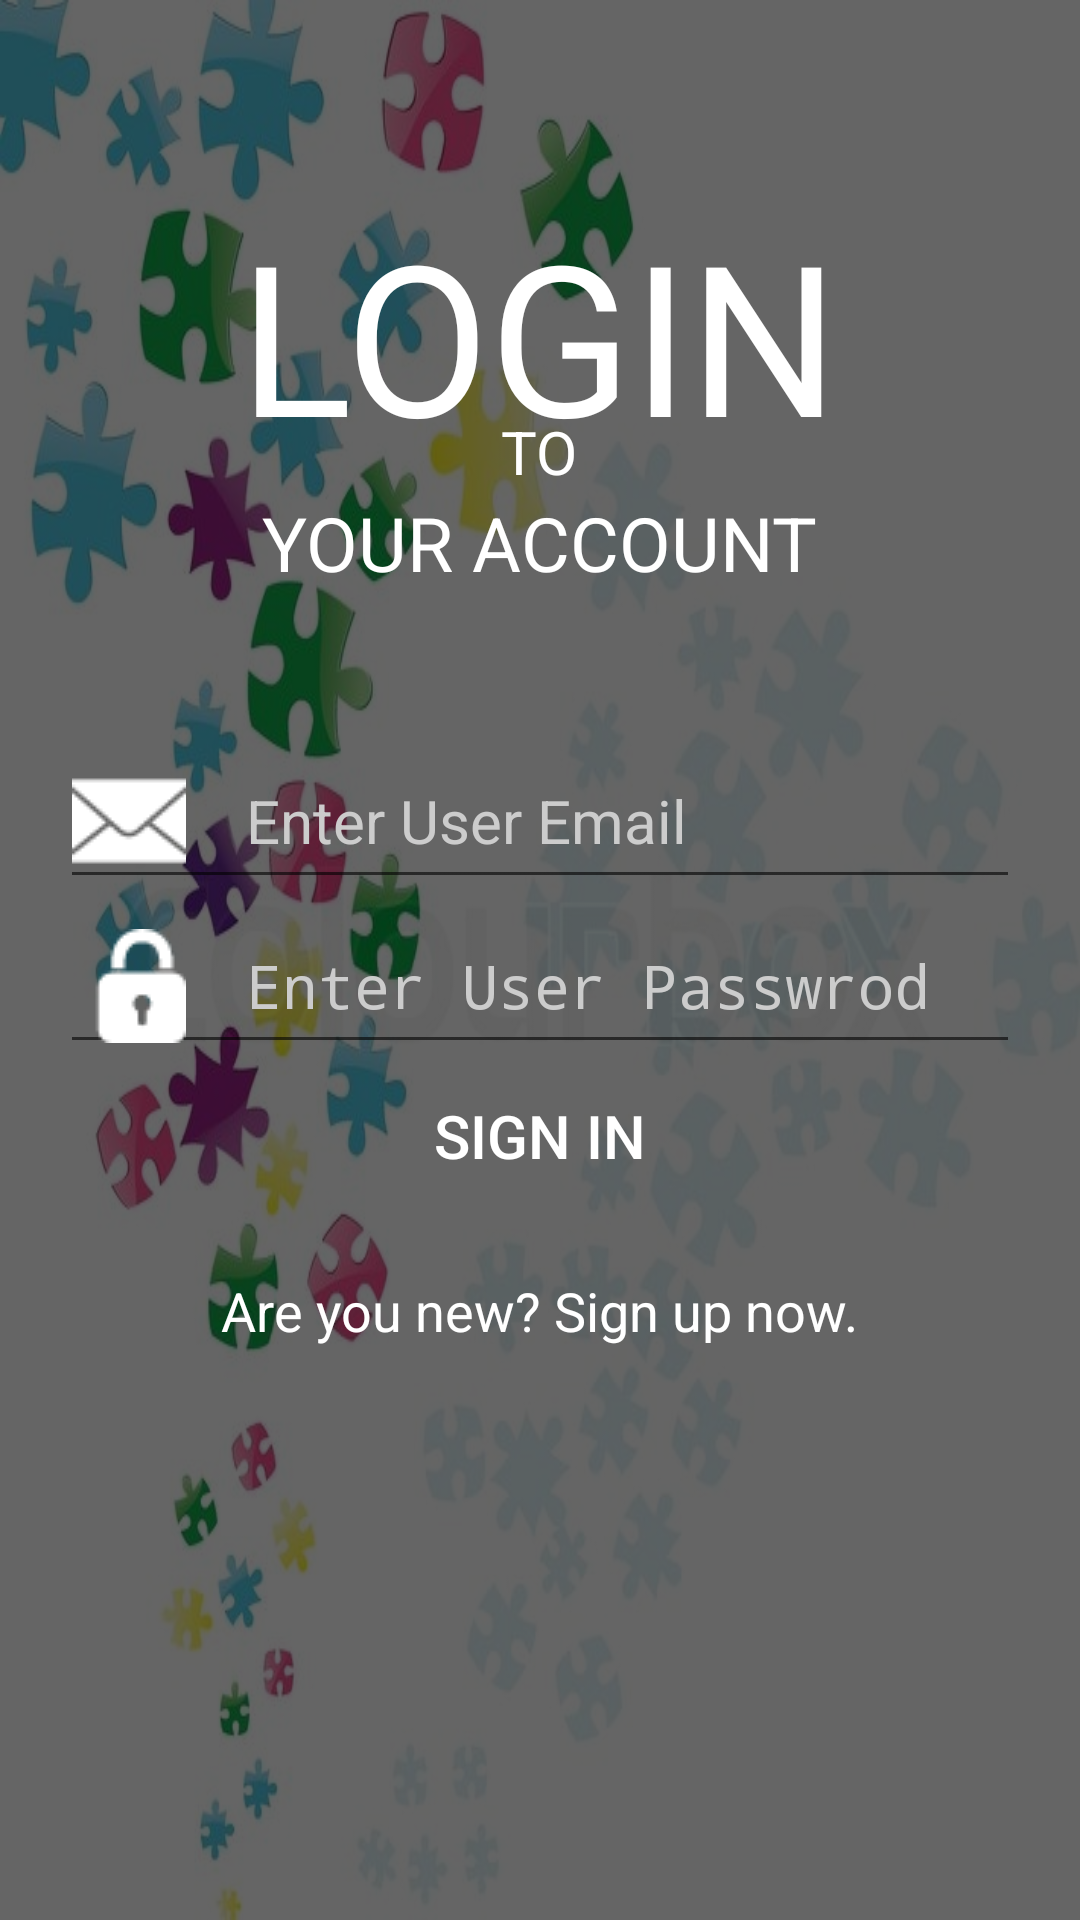

The Android layout XML behind this screen, and the referenced resources:
<!-- AndroidManifest.xml: application theme AppTheme -->
<!-- res/layout/activity_login.xml -->
<RelativeLayout xmlns:android="http://schemas.android.com/apk/res/android"
    xmlns:tools="http://schemas.android.com/tools" android:layout_width="match_parent"
    android:layout_height="match_parent"
    tools:context="puzzle.child.gams.user.LoginActivity"
    android:background="@drawable/ppp">

    <View
        android:id="@+id/title"
        android:layout_width="match_parent"
        android:layout_height="wrap_content"
        android:background="#000000"
        android:alpha="0.6"
        android:layout_alignParentTop="true" />

    <TextView
        android:layout_width="wrap_content"
        android:layout_height="wrap_content"
        android:textAppearance="?android:attr/textAppearanceMedium"
        android:text="LOGIN"
        android:textSize="70sp"
        android:id="@+id/textView"
        android:textColor="#FFFFFF"
        android:layout_marginTop="65dp"
        android:layout_alignParentTop="true"
        android:layout_centerHorizontal="true" />

    <TextView
        android:layout_width="wrap_content"
        android:layout_height="wrap_content"
        android:textAppearance="?android:attr/textAppearanceMedium"
        android:text="TO"
        android:textColor="#FFFFFF"
        android:textSize="20sp"
        android:id="@+id/textView2"
        android:layout_marginTop="72dp"
        android:layout_alignTop="@+id/textView"
        android:layout_centerHorizontal="true" />

    <TextView
        android:layout_width="wrap_content"
        android:layout_height="wrap_content"
        android:textAppearance="?android:attr/textAppearanceMedium"
        android:text="YOUR ACCOUNT"
        android:textColor="#FFFFFF"
        android:textSize="25sp"
        android:id="@+id/textView3"
        android:layout_below="@+id/textView2"
        android:layout_centerHorizontal="true" />

    <EditText
        android:layout_width="match_parent"
        android:layout_height="wrap_content"
        android:layout_marginLeft="20dp"
        android:layout_marginRight="20dp"
        android:id="@+id/txtemail"
        android:singleLine="true"
        android:drawablePadding="20dp"
        android:drawableLeft="@drawable/massage"
        android:hint="Enter User Email"
        android:textColorHint="#cccccc"
        android:textColor="#FFFFFF"
        android:textSize="20sp"
        android:layout_below="@+id/textView3"
        android:layout_centerHorizontal="true"
        android:layout_marginTop="47dp" />

    <EditText
        android:layout_width="wrap_content"
        android:layout_height="wrap_content"
        android:inputType="textPassword"
        android:ems="10"
        android:drawablePadding="20dp"
        android:singleLine="true"
        android:hint="Enter User Passwrod"
        android:drawableLeft="@drawable/lock"
        android:textSize="20sp"
        android:textColorHint="#cccccc"
        android:textColor="#FFFFFF"
        android:id="@+id/txtpass"
        android:layout_below="@+id/txtemail"
        android:layout_alignLeft="@+id/txtemail"
        android:layout_alignStart="@+id/txtemail"
        android:layout_alignRight="@+id/txtemail"
        android:layout_alignEnd="@+id/txtemail" />
    <Button
        android:layout_width="fill_parent"
        android:layout_height="wrap_content"
        android:background="@drawable/curved_button"
        android:textColor="@android:color/white"
        android:text="SIGN IN"
        android:textSize="20sp"
        android:id="@+id/btnsignin"
        android:layout_below="@+id/txtpass"
        android:layout_marginTop="@dimen/_30sdp"
        android:layout_alignLeft="@+id/txtpass"
        android:layout_alignStart="@+id/txtpass"
        android:layout_alignRight="@+id/txtpass"
        android:layout_alignEnd="@+id/txtpass" />

    <TextView
        android:layout_width="wrap_content"
        android:layout_height="wrap_content"
        android:textAppearance="?android:attr/textAppearanceSmall"
         android:textColor="#FFFFFF"
        android:alpha="0.6"
        android:id="@+id/textView4"
        android:gravity="center_horizontal"
        android:layout_alignParentBottom="true"
        android:layout_marginBottom="41dp"
        android:layout_alignRight="@+id/btnsignin"
        android:layout_alignEnd="@+id/btnsignin"
        android:layout_alignLeft="@+id/btnsignin"
        android:layout_alignStart="@+id/btnsignin" />

    <TextView
        android:layout_width="wrap_content"
        android:layout_height="wrap_content"
        android:textAppearance="?android:attr/textAppearanceMedium"
        android:text="Are you new? Sign up now."
        android:id="@+id/btnreg"
        android:textColor="#ffffff"
        android:layout_marginTop="22dp"
        android:layout_below="@+id/btnsignin"
        android:layout_centerHorizontal="true" />

</RelativeLayout>
<!-- resources referenced by this layout -->
<resources>
  <!-- drawable lock: png bitmap (drawable, 620 bytes) -->
  <!-- drawable massage: png bitmap (drawable, 651 bytes) -->
  <!-- drawable ppp: jpg bitmap (drawable, 64378 bytes) -->
  <style name="AppTheme" parent="Theme.AppCompat.Light.NoActionBar">
          
          <item name="colorPrimary">@color/colorPrimary</item>
          <item name="colorPrimaryDark">@color/colorPrimaryDark</item>
          <item name="colorAccent">@color/colorAccent</item>
      </style>
  <color name="colorPrimary">#1cac73</color>
  <color name="colorPrimaryDark">#1ACA85</color>
  <color name="colorAccent">#FF4081</color>
</resources>
